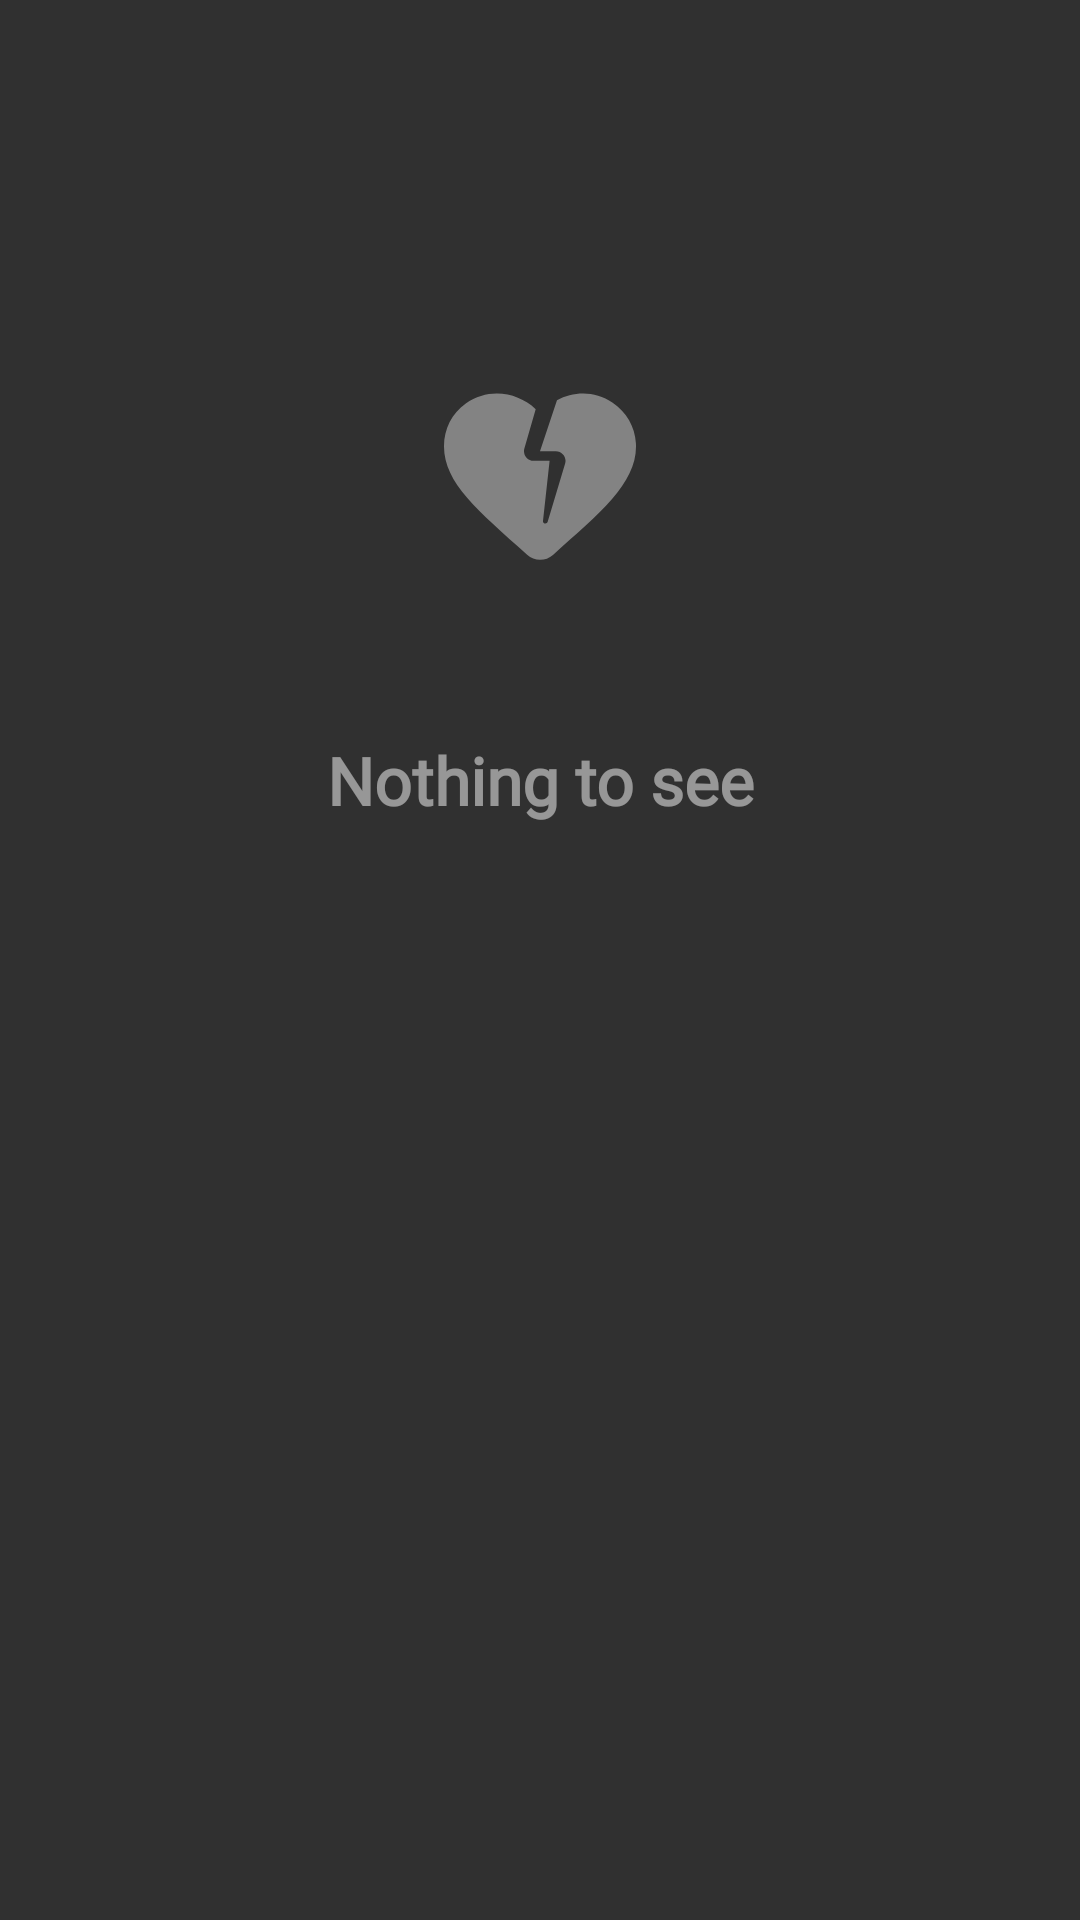

Write the Android layout XML for this screen, with the resource values it uses.
<!-- AndroidManifest.xml: application theme Theme.Music -->
<!-- res/layout/list_empty.xml -->
<?xml version="1.0" encoding="utf-8"?>
<androidx.constraintlayout.widget.ConstraintLayout xmlns:android="http://schemas.android.com/apk/res/android"
    xmlns:app="http://schemas.android.com/apk/res-auto"
    android:layout_width="match_parent"
    android:background="@color/darker_grey"
    android:id="@+id/backgrEmpty"
    style="@style/Platform.MaterialComponents.Light"
    android:layout_height="match_parent">

    <ImageView
        android:padding="@dimen/elevation_low_shadow"
        android:src="@drawable/ic_heart_broken"
        android:id="@+id/imgEmpty"
        android:layout_width="@dimen/recycler_pos_margin"
        android:layout_height="@dimen/recycler_pos_margin"
        android:alpha="0.5"
        app:layout_constraintBottom_toTopOf="@+id/guideline2"
        app:layout_constraintEnd_toEndOf="parent"
        app:layout_constraintStart_toStartOf="parent"
        app:layout_constraintTop_toTopOf="parent"
        app:tint="@color/white" />

    <TextView
        android:id="@+id/txtEmpty"
        android:layout_width="wrap_content"
        android:layout_height="wrap_content"
        android:alpha="0.5"
        android:fontFamily="@font/rail_med"
        android:text="Nothing to see"
        android:textAlignment="center"
        android:textColor="@color/white"
        android:textSize="@dimen/txt_empty_list_size"
        android:textStyle="bold"
        app:layout_constraintBottom_toTopOf="@+id/guideline2"
        app:layout_constraintEnd_toEndOf="parent"
        app:layout_constraintStart_toStartOf="parent"
        app:layout_constraintTop_toBottomOf="@+id/imgEmpty" />

    <androidx.constraintlayout.widget.Guideline
        android:id="@+id/guideline2"
        android:layout_width="wrap_content"
        android:layout_height="wrap_content"
        android:orientation="horizontal"
        app:layout_constraintBottom_toBottomOf="parent"
        app:layout_constraintEnd_toEndOf="parent"
        app:layout_constraintGuide_percent="0.5"
        app:layout_constraintStart_toStartOf="parent"
        app:layout_constraintTop_toTopOf="parent" />
</androidx.constraintlayout.widget.ConstraintLayout>
<!-- resources referenced by this layout -->
<resources>
  <color name="darker_grey">#303030</color>
  <color name="white">#FFFFFFFF</color>
  <dimen name="elevation_low_shadow">2.7dp</dimen>
  <dimen name="recycler_pos_margin">26.7dp</dimen>
  <dimen name="txt_empty_list_size">7.3sp</dimen>
  <!-- drawable ic_heart_broken (drawable-anydpi) -->
  <vector xmlns:android="http://schemas.android.com/apk/res/android"
      android:width="24dp"
      android:height="24dp"
      android:viewportWidth="24"
      android:viewportHeight="24"
      android:tint="#FFFFFF"
      android:alpha="0.8">
    <group android:scaleX="1.2"
        android:scaleY="1.2"
        android:translateX="-2.4"
        android:translateY="-2.4">
      <path
          android:fillColor="@android:color/white"
          android:pathData="M19.57,3.95c-1.92,-1.29 -4.08,-1.17 -5.8,-0.26L12,9h1.66c0.67,0 1.15,0.65 0.96,1.29l-1.82,6.07c-0.09,0.29 -0.52,0.2 -0.49,-0.1L13,10h-1.67c-0.66,0 -1.14,-0.64 -0.96,-1.27l1.18,-4.11c0,0 0,0 0,0C9.7,2.89 6.71,2.32 4.27,4.04C2.82,5.07 2,6.7 2,8.49c-0.01,3.81 3.53,6.71 8.66,11.3c0.76,0.68 1.92,0.69 2.69,0.01c4.98,-4.42 8.87,-7.58 8.64,-11.62C21.9,6.45 21,4.92 19.57,3.95z"/>
    </group>
  </vector>
  <style name="Theme.Music" parent="Theme.MaterialComponents.DayNight.NoActionBar">
          
          <item name="colorPrimary">@color/ocean</item>
          <item name="colorPrimaryVariant">@color/deep_aqua</item>
          <item name="colorOnPrimary">@color/white</item>
          
          <item name="colorSecondary">@color/teal_200</item>
          <item name="colorSecondaryVariant">@color/teal_700</item>
          <item name="colorOnSecondary">@color/black</item>
          
          <item name="android:statusBarColor" tools:targetApi="l">@color/black</item>
          
          <item name="android:windowActivityTransitions">true</item>
          <item name="android:windowBackground">@drawable/splash_screen_background</item>
          <item name="bottomSheetStyle">@style/AppTheme.Timer.BackGround</item>
      </style>
  <color name="ocean">#07575B</color>
  <color name="deep_aqua">#003B46</color>
  <color name="teal_200">#FF03DAC5</color>
  <color name="teal_700">#FF018786</color>
  <color name="black">#FF000000</color>
  <!-- drawable splash_screen_background (drawable) -->
  <?xml version="1.0" encoding="utf-8"?>
  <shape android:shape="rectangle"  xmlns:android="http://schemas.android.com/apk/res/android">
      <solid android:color="@color/darker_grey" />
      <size android:width="1080dp" android:height="2400dp" />
  </shape>
  <style name="AppTheme.Timer.BackGround" parent="Widget.Material3.BottomSheet.Modal">
          <item name="android:textSize">22sp</item>
          <item name="android:background">@android:color/transparent</item>
          <item name="android:textColorPrimary">@color/color_grey</item>
      </style>
  <color name="color_grey">#C6C6C6</color>
</resources>
